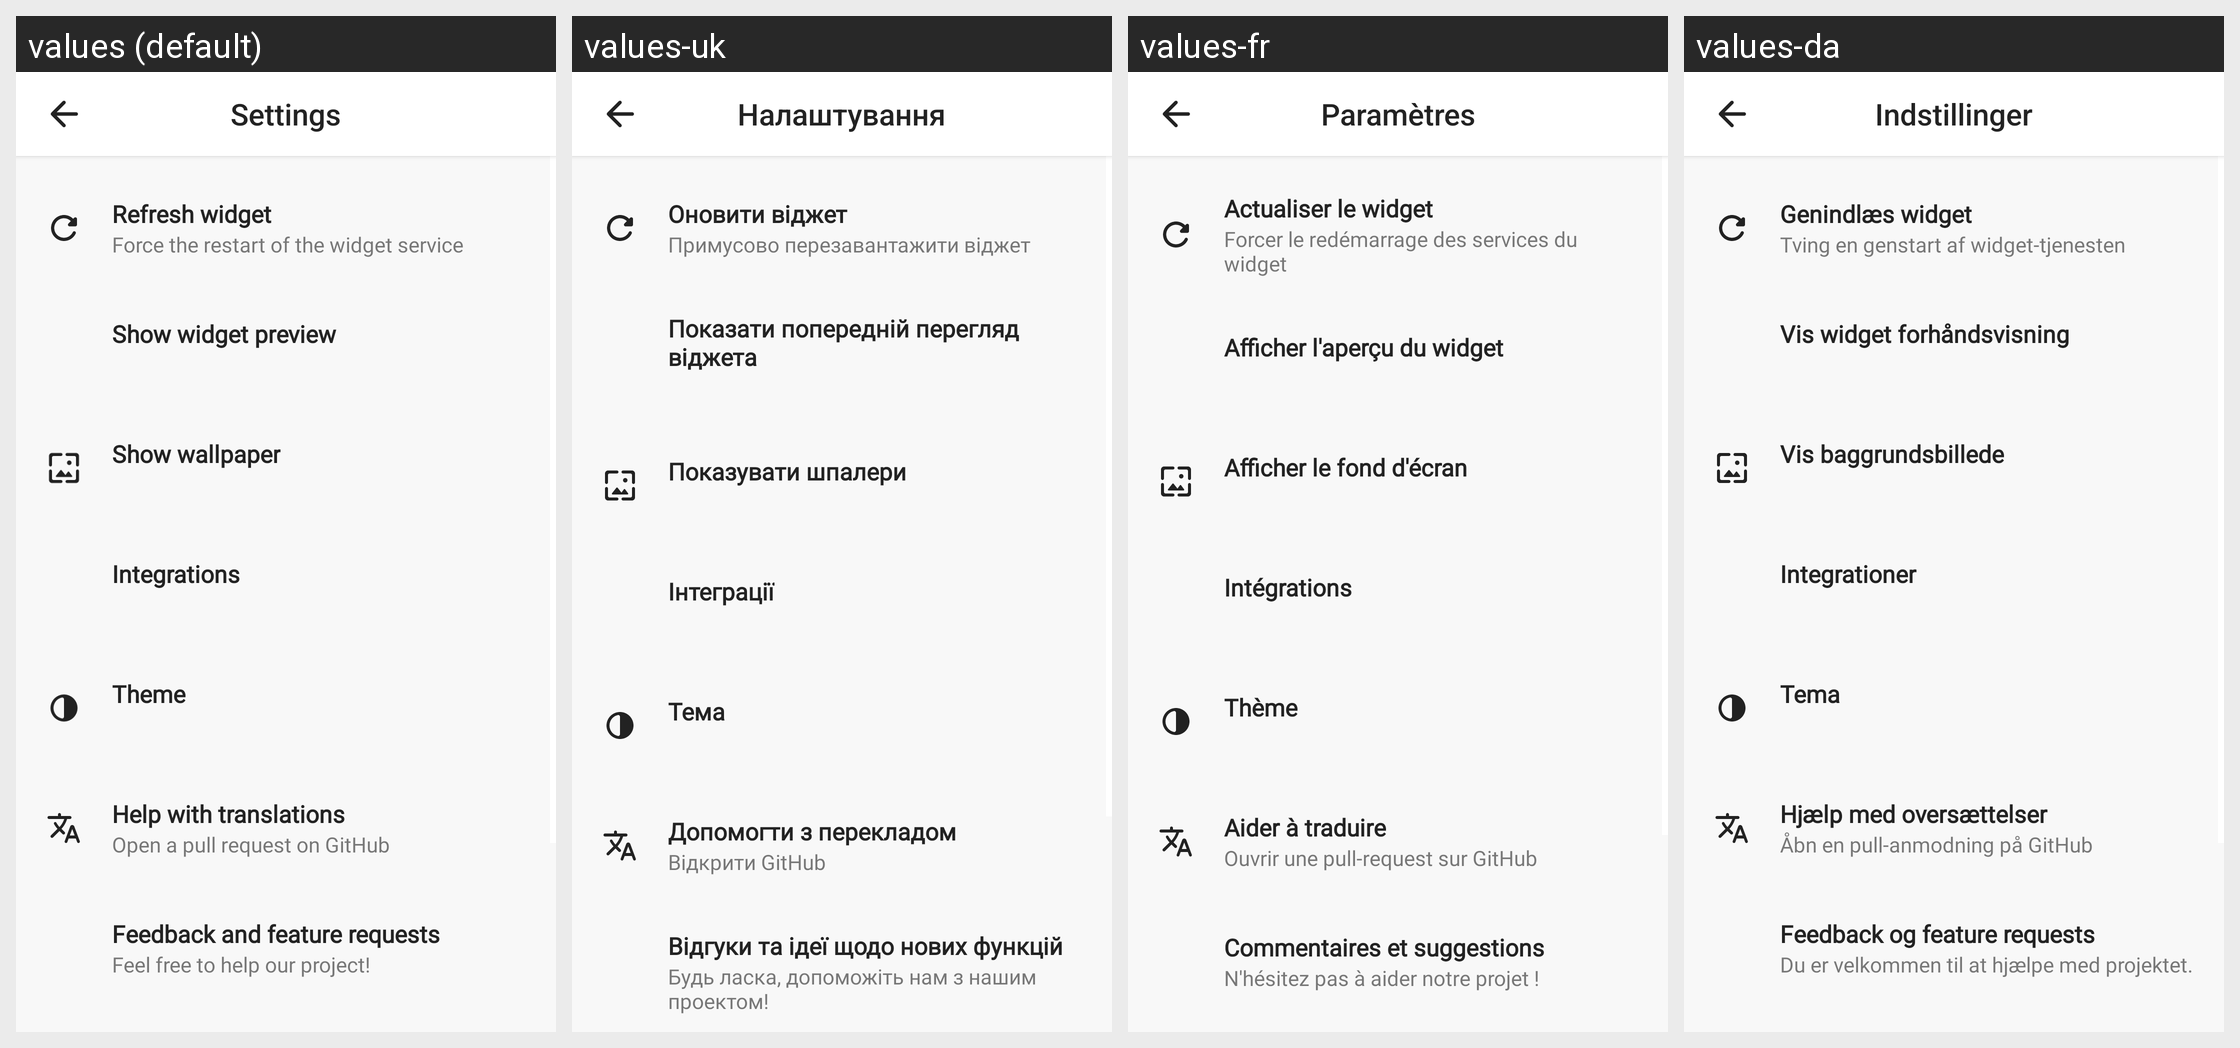

This grid shows one Android layout under several languages. Give, for every string resource on the screen, its name, the default text and each shown locale's text.
Android screen res/layout/fragment_advanced_settings.xml rendered under 4 locales, left to right: values (default), values-uk, values-fr, values-da. Device: Nexus 5 (rendered at 1080×1920; each locale shown at half size, 540×960, under a caption strip naming it); theme AppTheme.
Other locales in the repository, not shown: values-de, values-es, values-in, values-it, values-it-rIT, values-nl, values-pl, values-pt, values-ru, values-sk, values-zh-rCN.
Strings drawn on this screen, with the default value and each locale's value (text and hints the layout hard-codes, and strings that could not be matched under every locale, appear in the picture but are not listed):

settings_title
  values: Settings
  values-uk: Налаштування
  values-fr: Paramètres
  values-da: Indstillinger

settings_title_integrations
  values: Integrations
  values-uk: Інтеграції
  values-fr: Intégrations
  values-da: Integrationer
